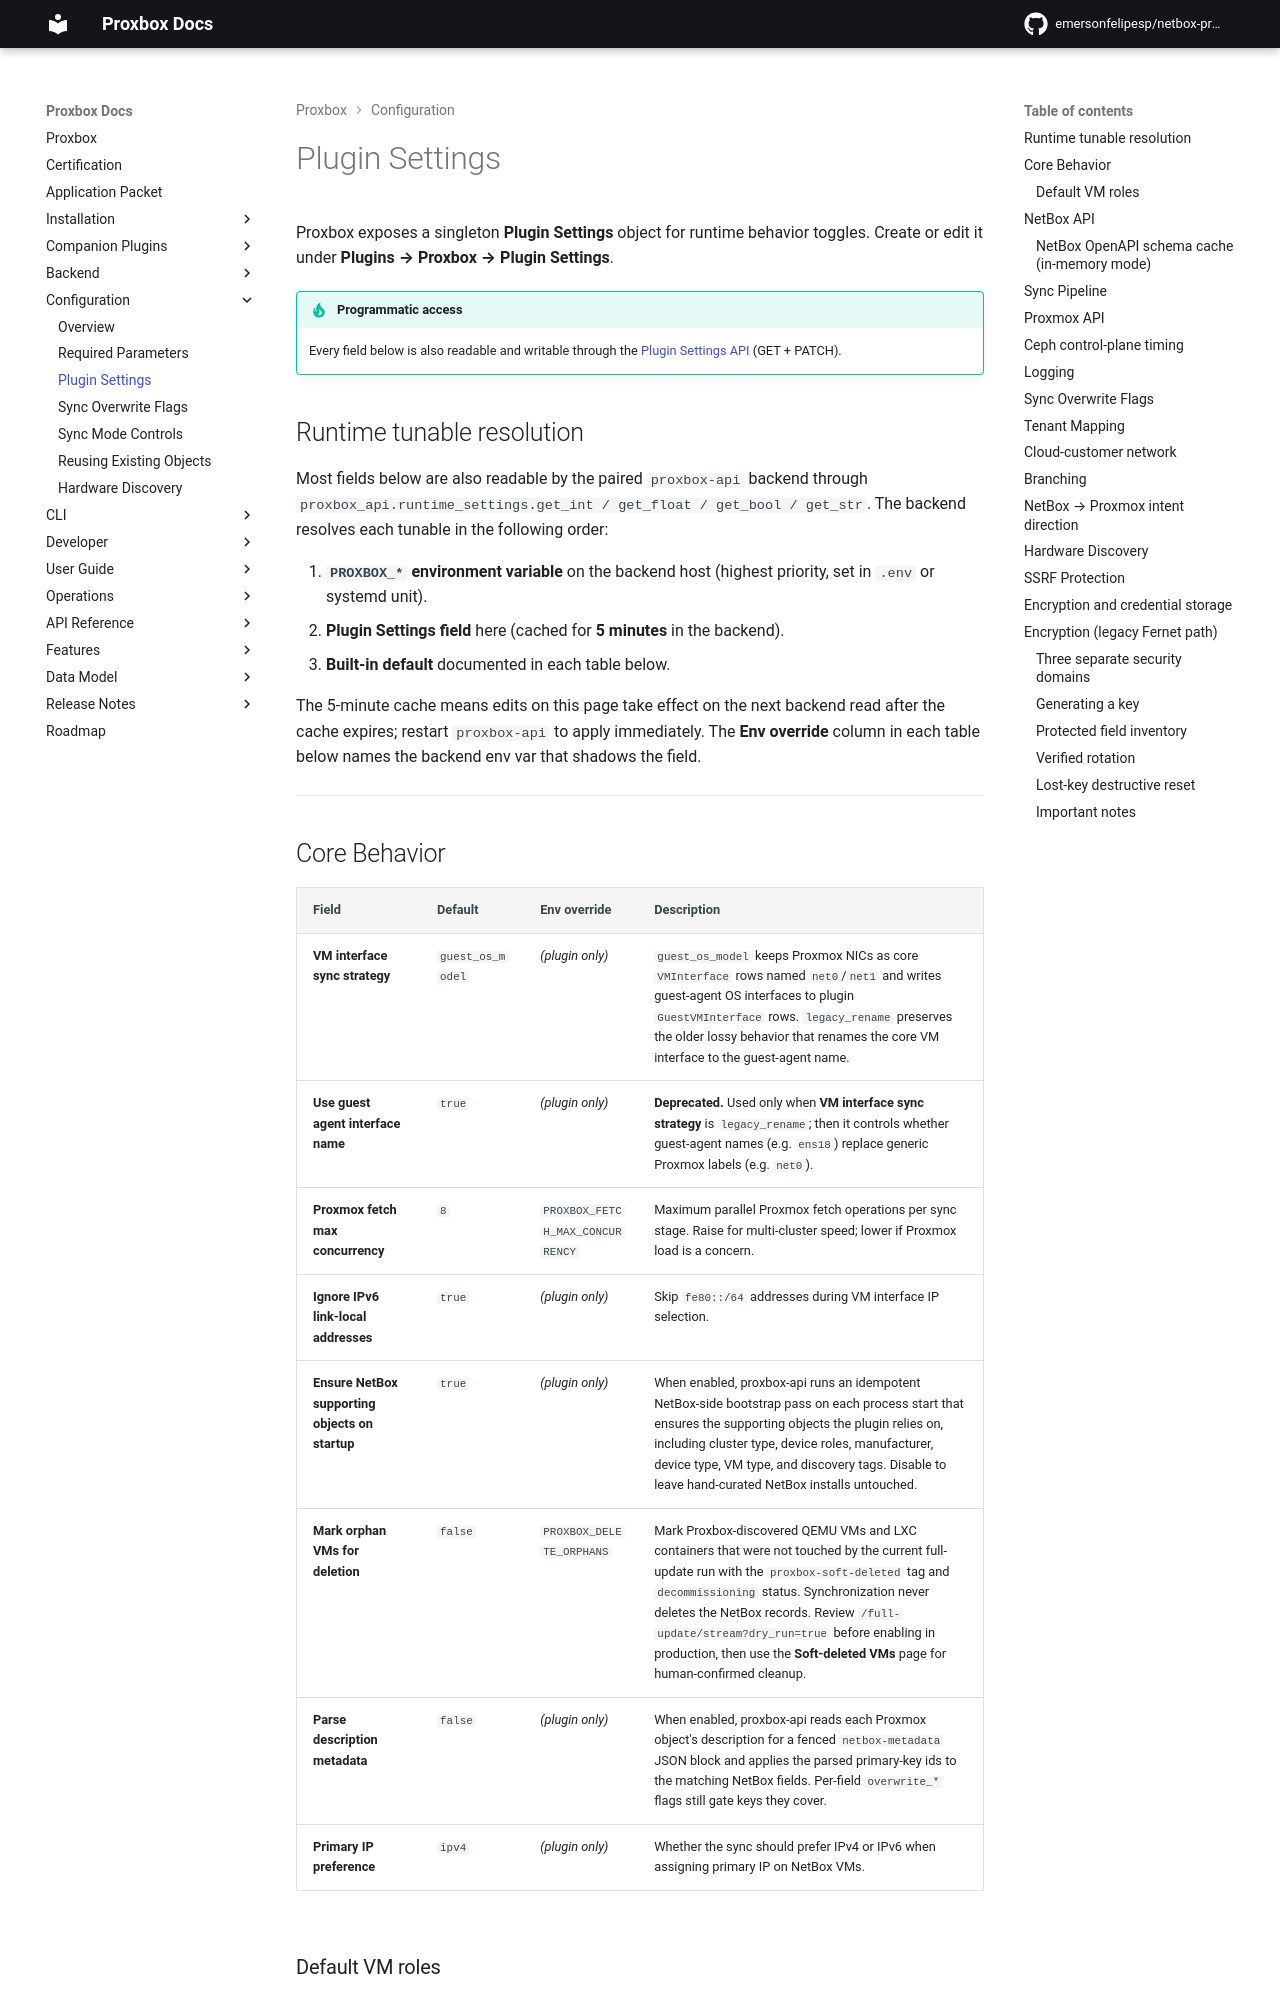

repository: netdevopsbr/netbox-proxbox · page: configuration/plugin-settings/index.html · generator: mkdocs

# Plugin Settings

Proxbox exposes a singleton **Plugin Settings** object for runtime behavior toggles. Create or edit it under **Plugins → Proxbox → Plugin Settings**.

!!! tip "Programmatic access"
    Every field below is also readable and writable through the [Plugin Settings API](../api/settings.md) (GET + PATCH).

## Runtime tunable resolution

Most fields below are also readable by the paired `proxbox-api` backend through
`proxbox_api.runtime_settings.get_int / get_float / get_bool / get_str`. The
backend resolves each tunable in the following order:

1. **`PROXBOX_*` environment variable** on the backend host (highest priority,
   set in `.env` or systemd unit).
2. **Plugin Settings field** here (cached for **5 minutes** in the backend).
3. **Built-in default** documented in each table below.

The 5-minute cache means edits on this page take effect on the next backend
read after the cache expires; restart `proxbox-api` to apply immediately. The
**Env override** column in each table below names the backend env var that
shadows the field.

---

## Core Behavior

| Field | Default | Env override | Description |
|---|---|---|---|
| **VM interface sync strategy** | `guest_os_model` | _(plugin only)_ | `guest_os_model` keeps Proxmox NICs as core `VMInterface` rows named `net0`/`net1` and writes guest-agent OS interfaces to plugin `GuestVMInterface` rows. `legacy_rename` preserves the older lossy behavior that renames the core VM interface to the guest-agent name. |
| **Use guest agent interface name** | `true` | _(plugin only)_ | **Deprecated.** Used only when **VM interface sync strategy** is `legacy_rename`; then it controls whether guest-agent names (e.g. `ens18`) replace generic Proxmox labels (e.g. `net0`). |
| **Proxmox fetch max concurrency** | `8` | `PROXBOX_FETCH_MAX_CONCURRENCY` | Maximum parallel Proxmox fetch operations per sync stage. Raise for multi-cluster speed; lower if Proxmox load is a concern. |
| **Ignore IPv6 link-local addresses** | `true` | _(plugin only)_ | Skip `fe80::/64` addresses during VM interface IP selection. |
| **Ensure NetBox supporting objects on startup** | `true` | _(plugin only)_ | When enabled, proxbox-api runs an idempotent NetBox-side bootstrap pass on each process start that ensures the supporting objects the plugin relies on, including cluster type, device roles, manufacturer, device type, VM type, and discovery tags. Disable to leave hand-curated NetBox installs untouched. |
| **Mark orphan VMs for deletion** | `false` | `PROXBOX_DELETE_ORPHANS` | Mark Proxbox-discovered QEMU VMs and LXC containers that were not touched by the current full-update run with the `proxbox-soft-deleted` tag and `decommissioning` status. Synchronization never deletes the NetBox records. Review `/full-update/stream?dry_run=true` before enabling in production, then use the **Soft-deleted VMs** page for human-confirmed cleanup. |
| **Parse description metadata** | `false` | _(plugin only)_ | When enabled, proxbox-api reads each Proxmox object's description for a fenced `netbox-metadata` JSON block and applies the parsed primary-key ids to the matching NetBox fields. Per-field `overwrite_*` flags still gate keys they cover. |
| **Primary IP preference** | `ipv4` | _(plugin only)_ | Whether the sync should prefer IPv4 or IPv6 when assigning primary IP on NetBox VMs. |
